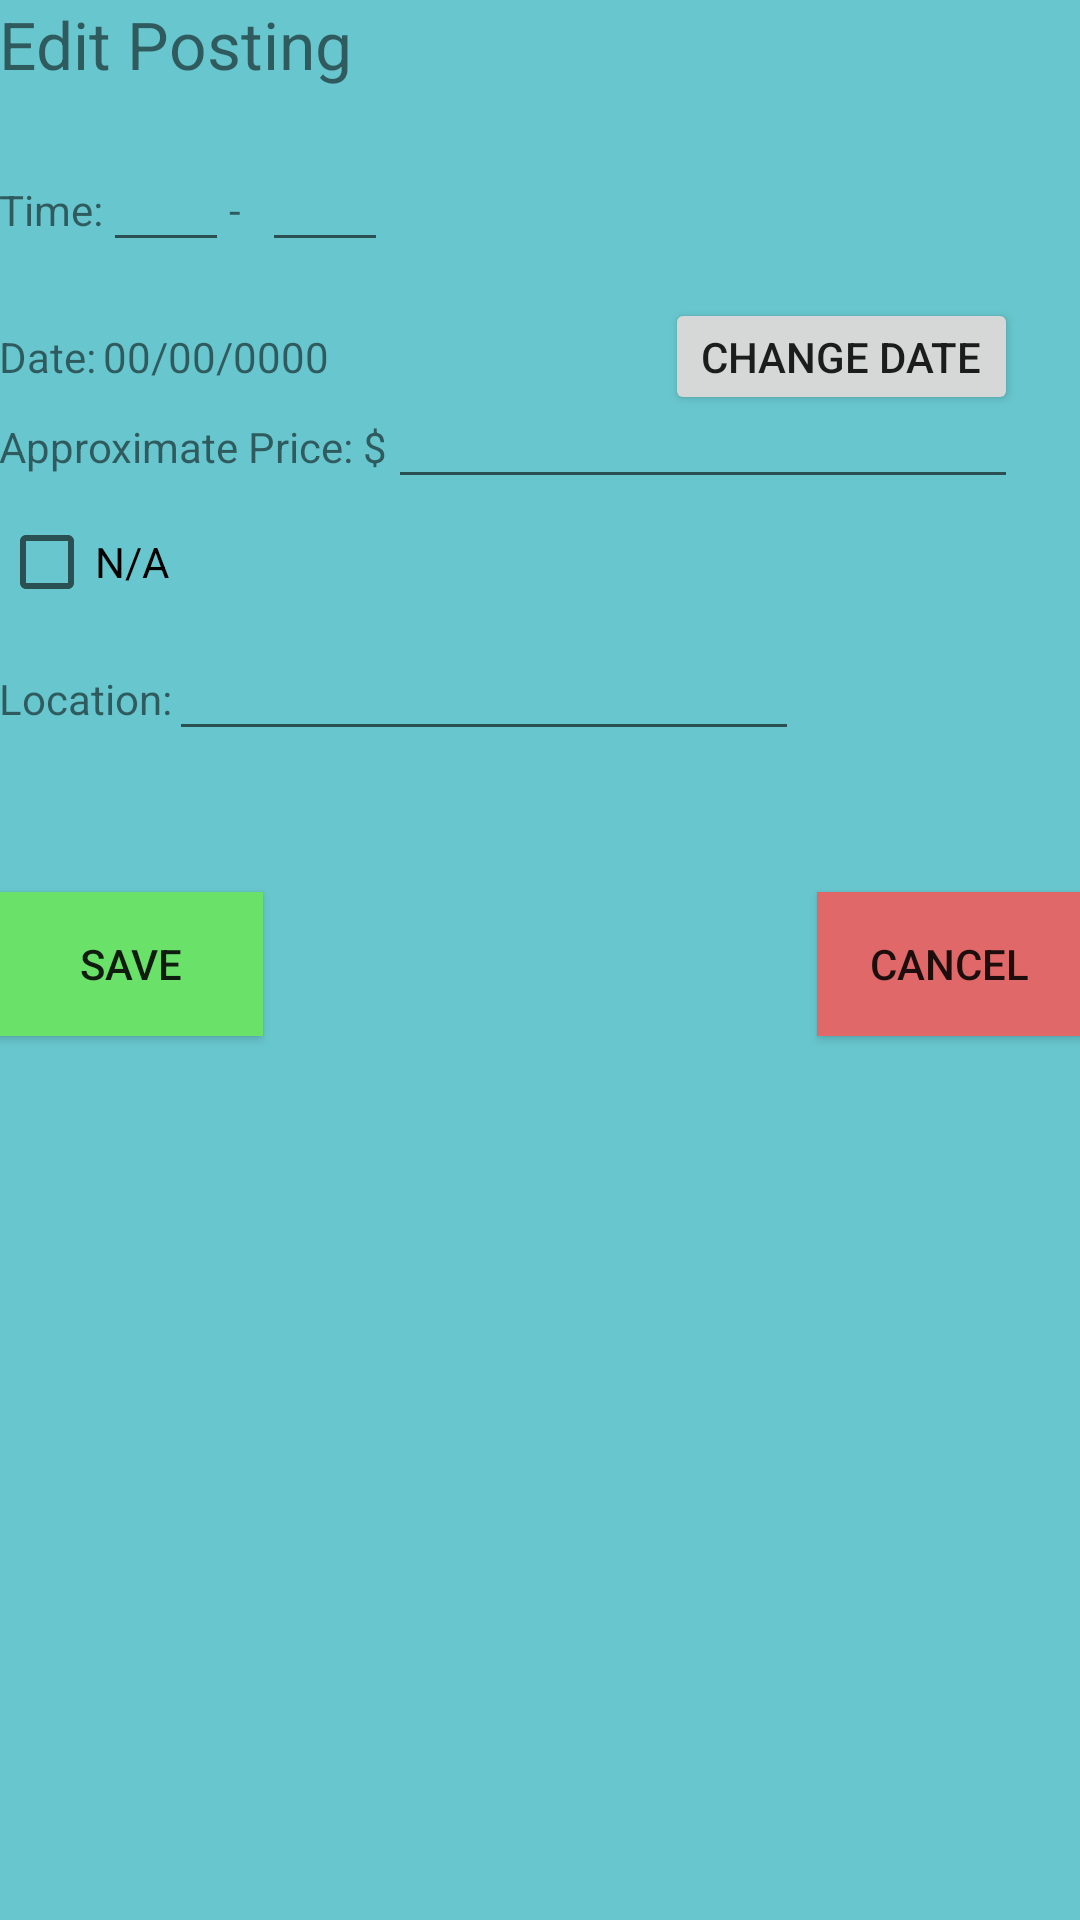

The Android layout XML behind this screen, and the referenced resources:
<!-- AndroidManifest.xml: application theme AppTheme.NoActionBar -->
<!-- res/layout/activity_edit_my_posting.xml -->
<?xml version="1.0" encoding="utf-8"?>
<RelativeLayout xmlns:android="http://schemas.android.com/apk/res/android"
    xmlns:tools="http://schemas.android.com/tools" android:layout_width="match_parent"
    android:layout_height="match_parent" android:paddingLeft="@dimen/activity_horizontal_margin"
    android:paddingRight="@dimen/activity_horizontal_margin"
    android:paddingTop="@dimen/activity_vertical_margin"
    android:paddingBottom="@dimen/activity_vertical_margin"
    android:background="#c43cb8c1"
    android:layout_marginLeft="10dp"
    android:layout_marginRight="10dp"
    android:layout_marginTop="10dp"
    android:layout_marginBottom="10dp"
    tools:context="com.cs465.groceryrun.groceryrun.PostAvailability">

    <TextView
        android:layout_width="wrap_content"
        android:layout_height="wrap_content"
        android:text="Approximate Price: $"
        android:id="@+id/approximatePriceLabel"
        android:layout_marginTop="30dp"
        android:layout_alignParentLeft="true"
        android:layout_alignParentStart="true"
        android:layout_alignTop="@+id/textView36" />

    <EditText
        android:layout_width="wrap_content"
        android:layout_height="wrap_content"
        android:inputType="numberDecimal"
        android:ems="10"
        android:id="@+id/approxPriceEditMyPosting"
        android:layout_alignBaseline="@+id/approximatePriceLabel"
        android:layout_alignBottom="@+id/approximatePriceLabel"
        android:layout_toRightOf="@+id/approximatePriceLabel"
        android:layout_toEndOf="@+id/approximatePriceLabel" />

    <CheckBox
        android:layout_width="wrap_content"
        android:layout_height="wrap_content"
        android:text="N/A"
        android:id="@+id/naPrice"
        android:layout_marginTop="13dp"
        android:layout_below="@+id/approximatePriceLabel"
        android:layout_alignParentLeft="true"
        android:layout_alignParentStart="true"
        android:checked="false" />

    <TextView
        android:layout_width="wrap_content"
        android:layout_height="wrap_content"
        android:text="Time:"
        android:id="@+id/timeLabel"
        android:layout_marginTop="31dp"
        android:layout_below="@+id/textView65"
        android:layout_alignParentLeft="true"
        android:layout_alignParentStart="true" />

    <EditText
        android:layout_width="wrap_content"
        android:layout_height="wrap_content"
        android:inputType="number"
        android:ems="2"
        android:id="@+id/startTimeMyPosting"
        android:layout_alignBaseline="@+id/timeLabel"
        android:layout_alignBottom="@+id/timeLabel"
        android:layout_toRightOf="@+id/timeLabel"
        android:layout_toEndOf="@+id/timeLabel" />

    <TextView
        android:layout_width="wrap_content"
        android:layout_height="wrap_content"
        android:text="-"
        android:id="@+id/textView52"
        android:layout_alignBottom="@+id/timeLabel"
        android:layout_toRightOf="@+id/startTimeMyPosting"
        android:layout_toEndOf="@+id/startTimeMyPosting" />

    <EditText
        android:layout_width="wrap_content"
        android:layout_height="wrap_content"
        android:inputType="number"
        android:ems="2"
        android:id="@+id/endTimeMyPosting"
        android:layout_alignBottom="@+id/startTimeMyPosting"
        android:layout_toLeftOf="@+id/approxPriceEditMyPosting"
        android:layout_toStartOf="@+id/approxPriceEditMyPosting" />

    <Button
        android:layout_width="wrap_content"
        android:layout_height="wrap_content"
        android:text="Save"
        android:id="@+id/saveAvailabilityButton"
        android:onClick="saveMyPosting"
        android:background="#6ae168"
        android:layout_below="@+id/locationEditMyPosting"
        android:layout_alignParentLeft="true"
        android:layout_alignParentStart="true"
        android:layout_marginTop="47dp" />

    <TextView
        android:layout_width="wrap_content"
        android:layout_height="wrap_content"
        android:text="Date:"
        android:id="@+id/textView36"
        android:layout_below="@+id/endTimeMyPosting"
        android:layout_alignParentLeft="true"
        android:layout_alignParentStart="true"
        android:layout_marginTop="22dp" />

    <TextView
        android:layout_width="wrap_content"
        android:layout_height="wrap_content"
        android:text="Location:"
        android:id="@+id/textView43"
        android:layout_below="@+id/naPrice"
        android:layout_alignParentLeft="true"
        android:layout_alignParentStart="true"
        android:layout_marginTop="20dp" />

    <EditText
        android:layout_width="wrap_content"
        android:layout_height="wrap_content"
        android:inputType="numberDecimal"
        android:ems="10"
        android:id="@+id/locationEditMyPosting"
        android:layout_alignBaseline="@+id/textView43"
        android:layout_alignBottom="@+id/textView43"
        android:layout_toRightOf="@+id/naPrice"
        android:layout_toEndOf="@+id/naPrice" />

    <TextView
        android:layout_width="wrap_content"
        android:layout_height="wrap_content"
        android:text="Edit Posting"
        android:id="@+id/textView65"
        android:textSize="22dp"
        android:layout_alignParentTop="true"
        android:layout_alignLeft="@+id/timeLabel"
        android:layout_alignStart="@+id/timeLabel" />

    <TextView
        android:layout_width="wrap_content"
        android:layout_height="wrap_content"
        android:text="00/00/0000"
        android:id="@+id/editDateMyPosting"
        android:layout_alignTop="@+id/textView36"
        android:layout_alignLeft="@+id/startTimeMyPosting"
        android:layout_alignStart="@+id/startTimeMyPosting" />

    <Button
        android:layout_width="wrap_content"
        android:layout_height="wrap_content"
        android:text="Change Date"
        android:id="@+id/changeDateEditMyPosting"
        android:minWidth="0px"
        android:minHeight="0px"
        android:onClick="editDate"
        android:layout_alignBaseline="@+id/editDateMyPosting"
        android:layout_alignBottom="@+id/editDateMyPosting"
        android:layout_alignRight="@+id/approxPriceEditMyPosting"
        android:layout_alignEnd="@+id/approxPriceEditMyPosting" />

    <Button
        android:layout_width="wrap_content"
        android:layout_height="wrap_content"
        android:text="Cancel"
        android:id="@+id/cancelAvailabilityButton"
        android:onClick="cancelMyPosting"
        android:background="#e16868"
        android:layout_alignBottom="@+id/saveAvailabilityButton"
        android:layout_alignParentRight="true"
        android:layout_alignParentEnd="true" />

</RelativeLayout>
<!-- resources referenced by this layout -->
<resources>
  <style name="AppTheme.NoActionBar">
          <item name="windowActionBar">false</item>
          <item name="windowNoTitle">true</item>
      </style>
</resources>
